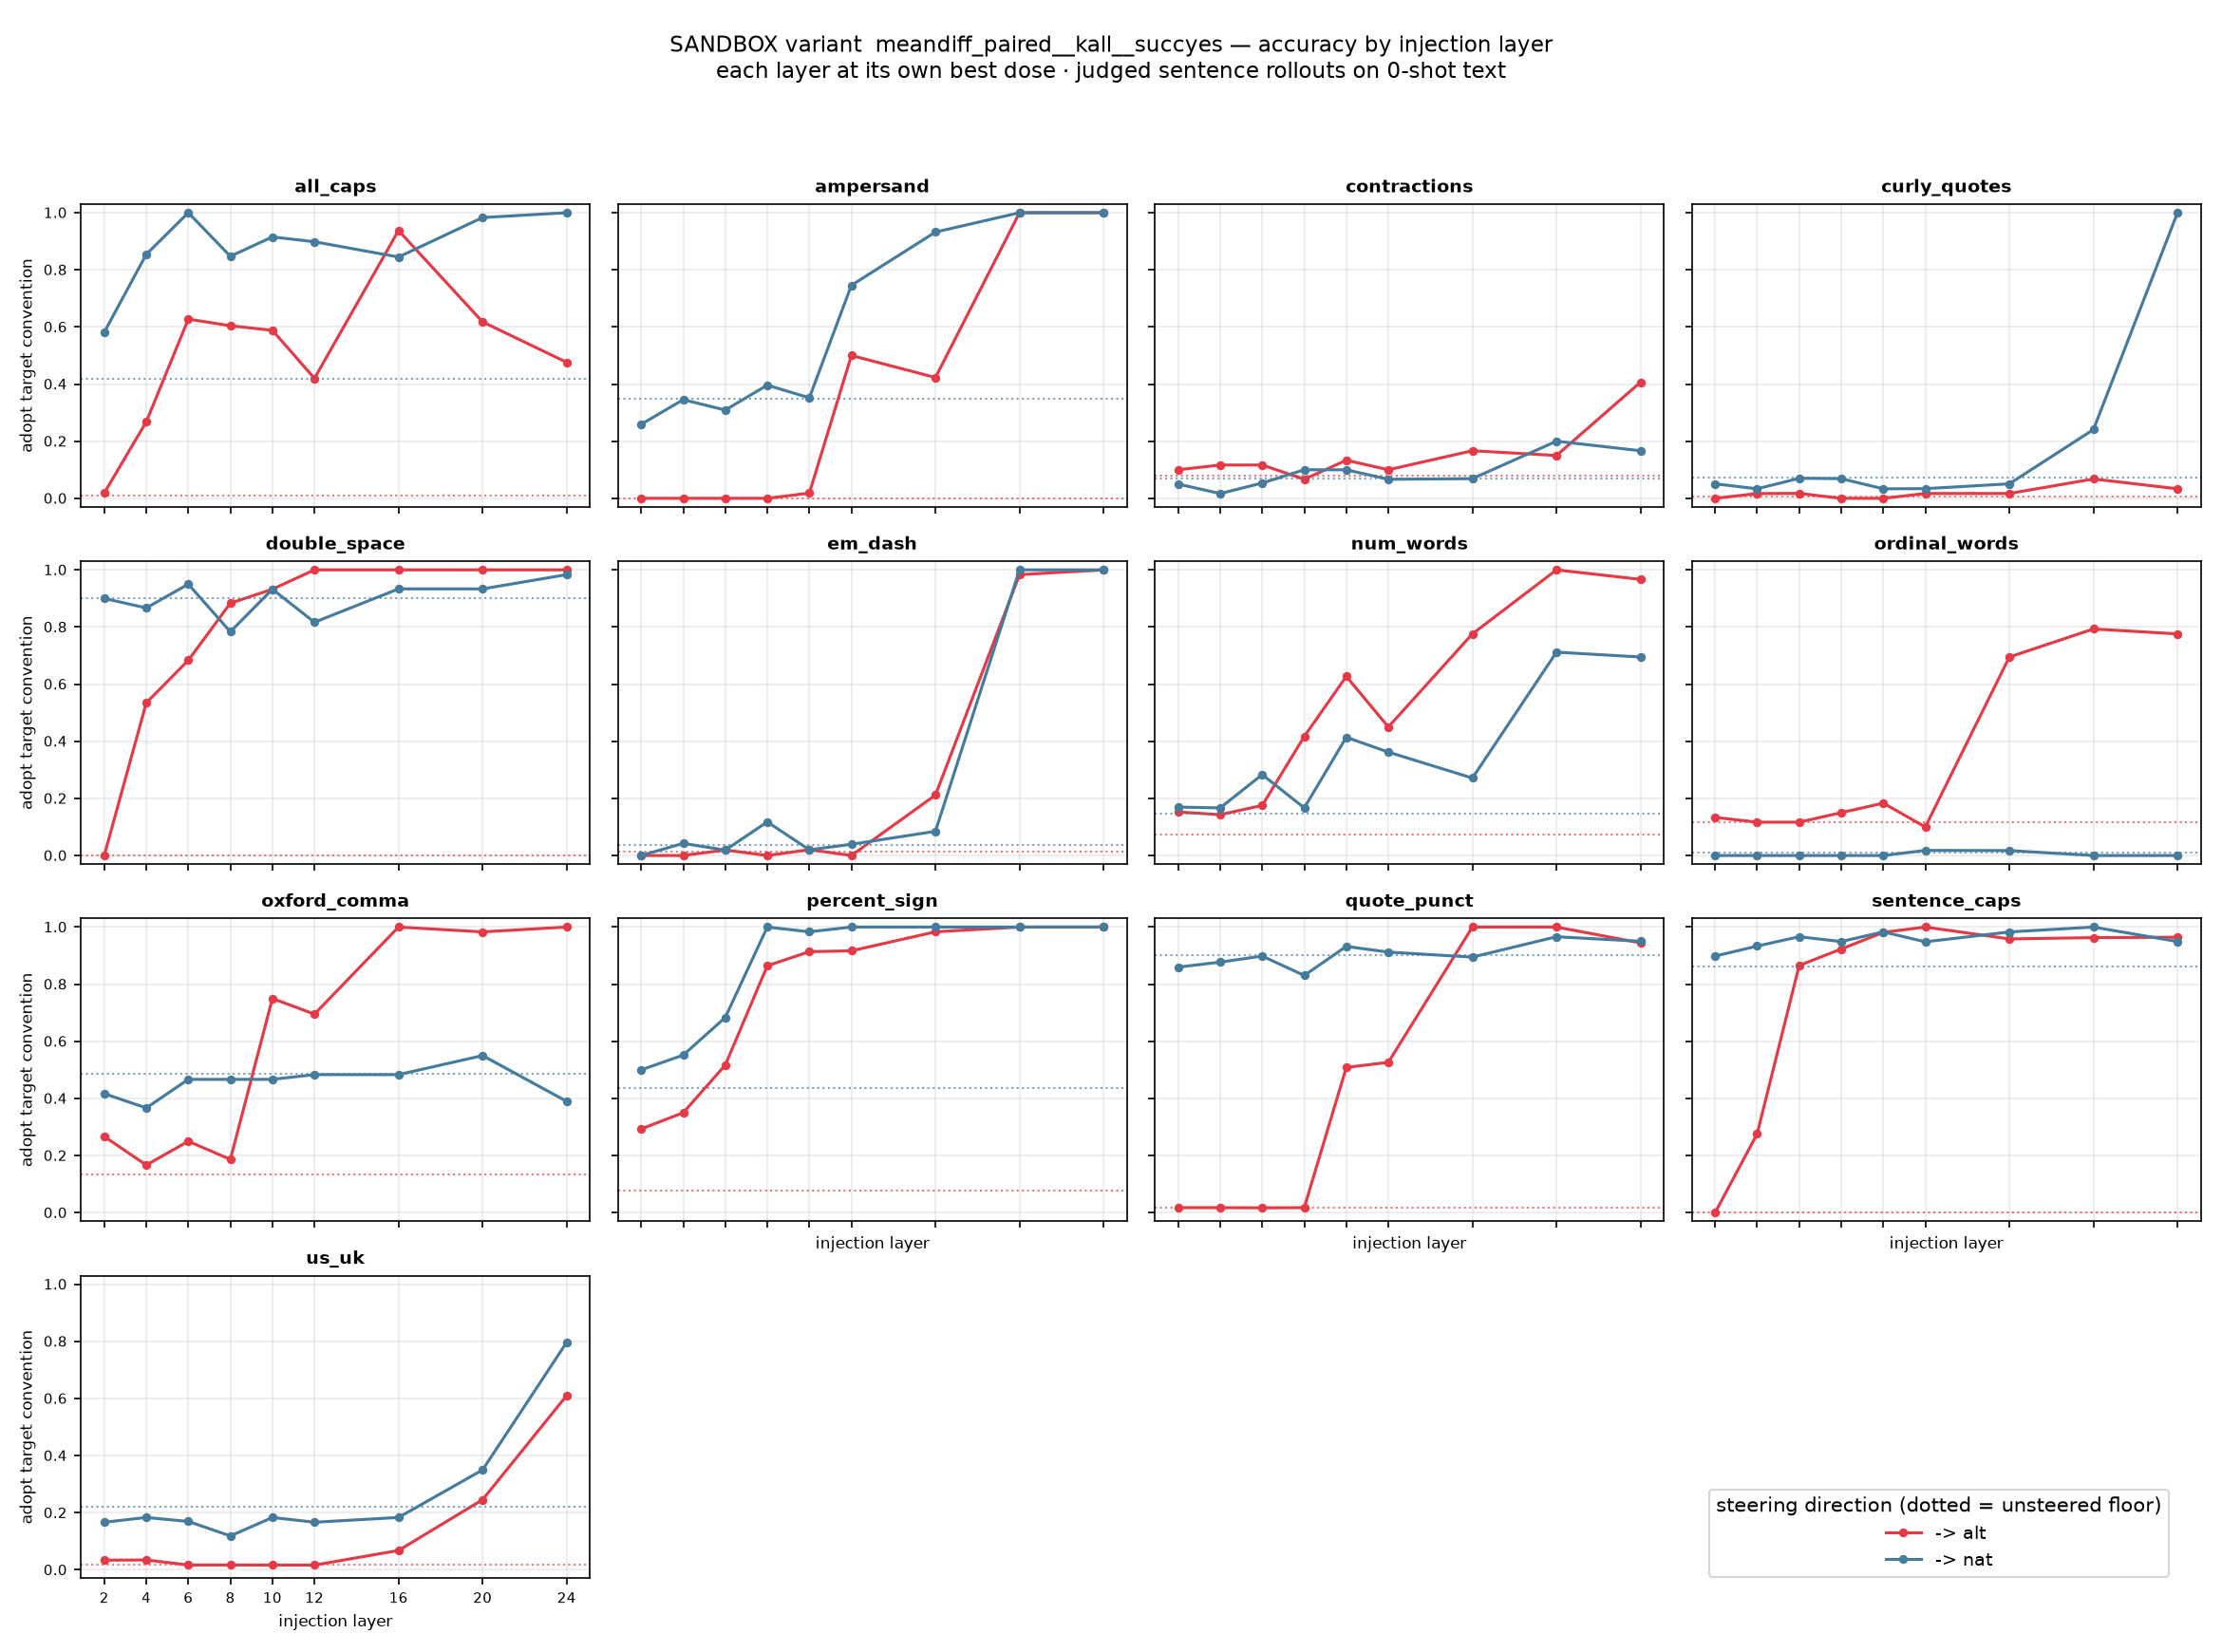

Values plotted in this chart, from the file beside it:
property, direction, layer, alpha, strict, unscorable, incoherent, n
all_caps, alt, 2, 8.0, 0.019, 0.093, 0.1, 60
all_caps, alt, 4, 32.0, 0.268, 0.071, 0.067, 60
all_caps, alt, 6, 32.0, 0.627, 0.039, 0.15, 60
all_caps, alt, 8, 32.0, 0.604, 0.042, 0.2, 60
all_caps, alt, 10, 16.0, 0.588, 0.078, 0.15, 60
all_caps, alt, 12, 16.0, 0.42, 0.1, 0.167, 60
all_caps, alt, 16, 32.0, 0.938, 0.062, 0.467, 60
all_caps, alt, 20, 32.0, 0.618, 0.176, 0.433, 60
all_caps, alt, 24, 32.0, 0.476, 0.167, 0.3, 60
all_caps, nat, 2, 32.0, 0.581, 0.14, 0.283, 60
all_caps, nat, 4, 32.0, 0.854, 0.042, 0.2, 60
all_caps, nat, 6, 32.0, 1.0, 0.0, 0.033, 60
all_caps, nat, 8, 8.0, 0.847, 0.051, 0.017, 60
all_caps, nat, 10, 16.0, 0.915, 0.034, 0.017, 60
all_caps, nat, 12, 16.0, 0.898, 0.051, 0.017, 60
all_caps, nat, 16, 2.0, 0.845, 0.052, 0.033, 60
all_caps, nat, 20, 32.0, 0.983, 0.017, 0.017, 60
all_caps, nat, 24, 16.0, 1.0, 0.0, 0.017, 60
ampersand, alt, 2, 0.5, 0.0, 0.741, 0.1, 60
ampersand, alt, 4, 0.5, 0.0, 0.648, 0.1, 60
ampersand, alt, 6, 0.5, 0.0, 0.691, 0.083, 60
ampersand, alt, 8, 0.5, 0.0, 0.643, 0.067, 60
ampersand, alt, 10, 32.0, 0.018, 0.745, 0.083, 60
ampersand, alt, 12, 32.0, 0.5, 0.5, 0.133, 60
ampersand, alt, 16, 32.0, 0.423, 0.577, 0.133, 60
ampersand, alt, 20, 16.0, 1.0, 0.0, 0.033, 60
ampersand, alt, 24, 16.0, 1.0, 0.0, 0.033, 60
ampersand, nat, 2, 0.5, 0.259, 0.741, 0.1, 60
ampersand, nat, 4, 0.5, 0.345, 0.655, 0.083, 60
ampersand, nat, 6, 0.5, 0.309, 0.691, 0.083, 60
ampersand, nat, 8, 16.0, 0.396, 0.604, 0.117, 60
ampersand, nat, 10, 8.0, 0.352, 0.648, 0.1, 60
ampersand, nat, 12, 32.0, 0.746, 0.254, 0.017, 60
ampersand, nat, 16, 32.0, 0.932, 0.068, 0.017, 60
ampersand, nat, 20, 32.0, 1.0, 0.0, 0.0, 60
ampersand, nat, 24, 32.0, 1.0, 0.0, 0.0, 60
contractions, alt, 2, 16.0, 0.1, 0.833, 0.0, 60
contractions, alt, 4, 16.0, 0.117, 0.867, 0.0, 60
contractions, alt, 6, 0.5, 0.117, 0.833, 0.0, 60
contractions, alt, 8, 4.0, 0.067, 0.917, 0.0, 60
contractions, alt, 10, 4.0, 0.133, 0.85, 0.0, 60
contractions, alt, 12, 2.0, 0.1, 0.9, 0.0, 60
contractions, alt, 16, 32.0, 0.167, 0.833, 0.0, 60
contractions, alt, 20, 16.0, 0.15, 0.833, 0.0, 60
contractions, alt, 24, 32.0, 0.407, 0.593, 0.017, 60
contractions, nat, 2, 1.0, 0.05, 0.867, 0.0, 60
contractions, nat, 4, 2.0, 0.017, 0.867, 0.0, 60
contractions, nat, 6, 32.0, 0.054, 0.893, 0.067, 60
contractions, nat, 8, 8.0, 0.1, 0.85, 0.0, 60
contractions, nat, 10, 4.0, 0.1, 0.833, 0.0, 60
contractions, nat, 12, 8.0, 0.067, 0.867, 0.0, 60
contractions, nat, 16, 32.0, 0.069, 0.879, 0.033, 60
contractions, nat, 20, 8.0, 0.2, 0.767, 0.0, 60
contractions, nat, 24, 16.0, 0.167, 0.833, 0.0, 60
curly_quotes, alt, 2, 0.5, 0.0, 0.966, 0.033, 60
curly_quotes, alt, 4, 0.5, 0.017, 0.917, 0.0, 60
curly_quotes, alt, 6, 1.0, 0.017, 0.897, 0.033, 60
curly_quotes, alt, 8, 2.0, 0.0, 0.967, 0.0, 60
curly_quotes, alt, 10, 4.0, 0.0, 0.966, 0.017, 60
curly_quotes, alt, 12, 2.0, 0.017, 0.898, 0.017, 60
... 174 more rows
